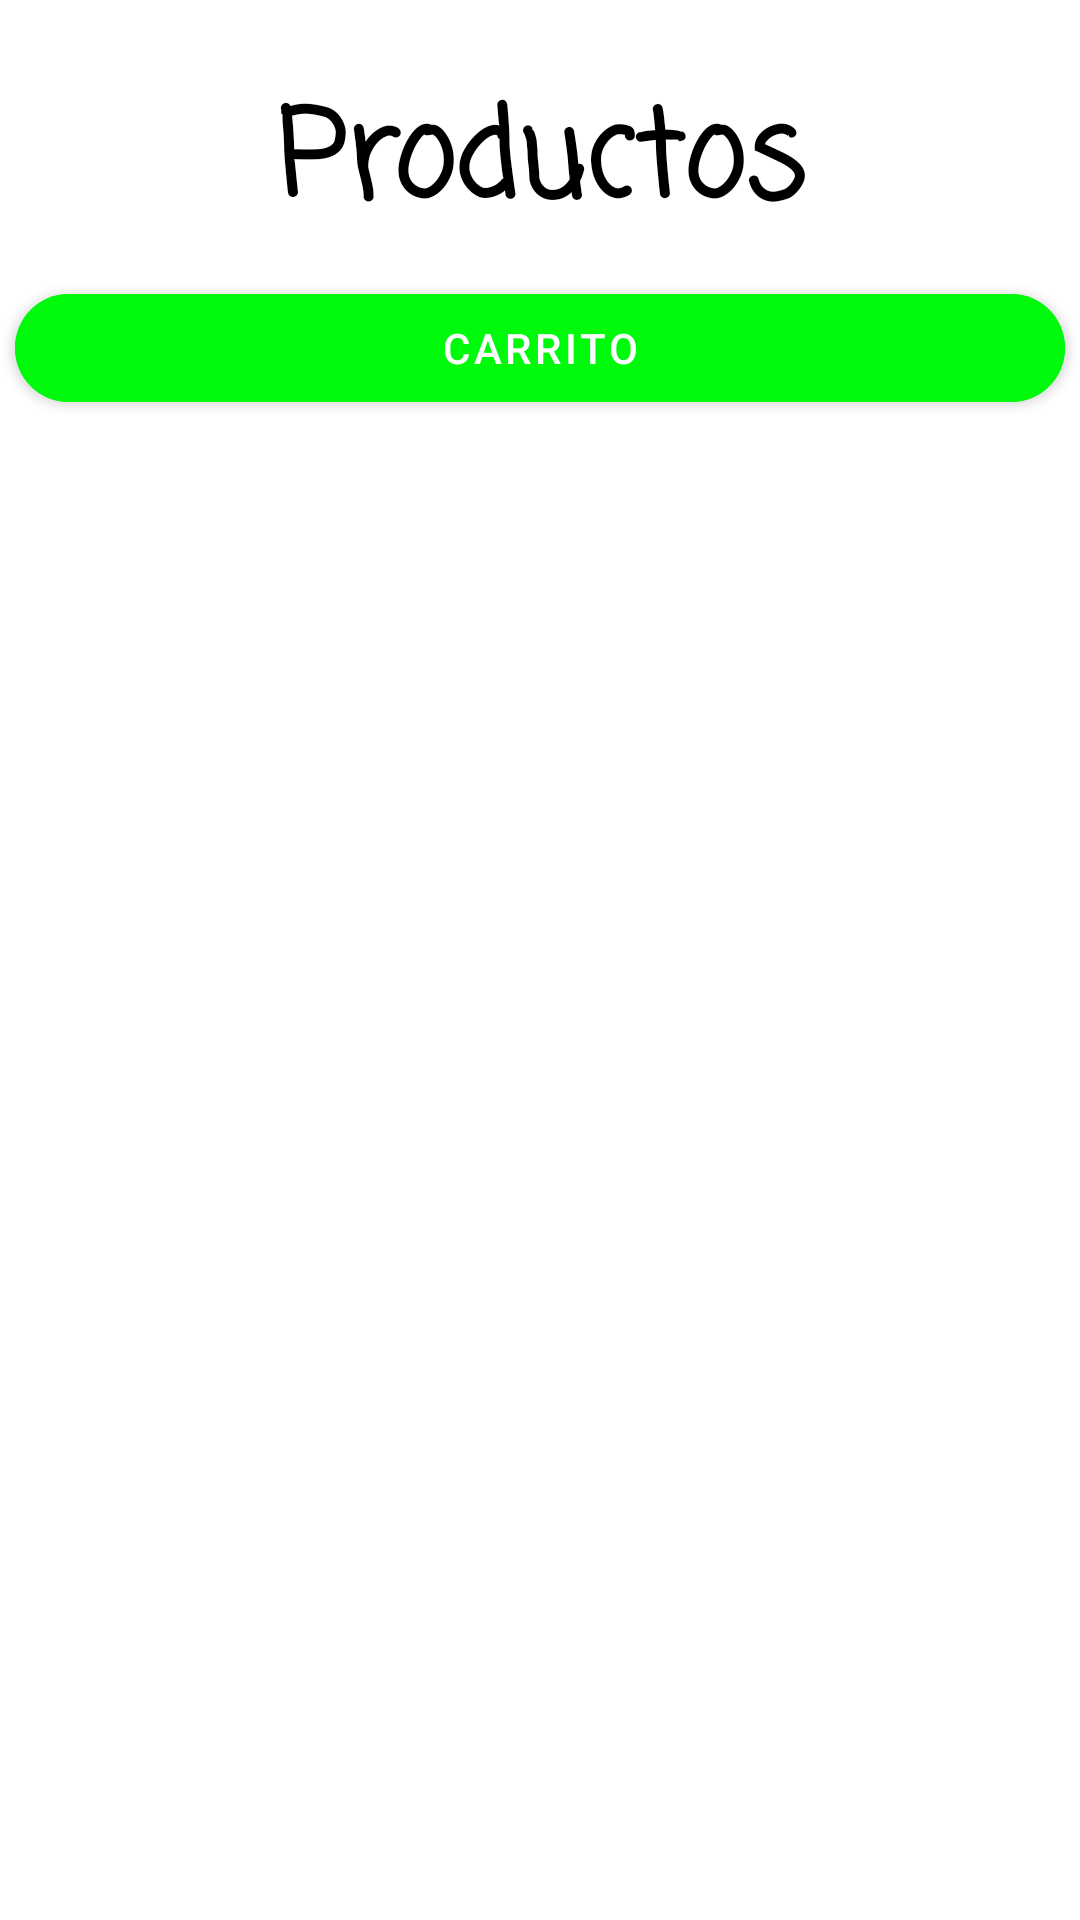

Layout XML and referenced resources for this Android screen:
<!-- AndroidManifest.xml: application theme Theme.Esummerce -->
<!-- res/layout/activity_products.xml -->
<?xml version="1.0" encoding="utf-8"?>
<androidx.constraintlayout.widget.ConstraintLayout xmlns:android="http://schemas.android.com/apk/res/android"
    xmlns:app="http://schemas.android.com/apk/res-auto"
    xmlns:tools="http://schemas.android.com/tools"
    android:layout_width="match_parent"
    android:layout_height="match_parent"
    tools:context=".ProductsActivity">

    <TextView
        android:id="@+id/textView3"
        android:layout_width="0dp"
        android:layout_height="wrap_content"
        android:layout_marginTop="24dp"
        android:fontFamily="casual"
        android:gravity="center"
        android:text="Productos"
        android:textColor="#000000"
        android:textSize="40dp"
        android:textStyle="bold"
        app:layout_constraintEnd_toEndOf="parent"
        app:layout_constraintHorizontal_bias="0.0"
        app:layout_constraintStart_toStartOf="parent"
        app:layout_constraintTop_toTopOf="parent" />

    <Button
        android:id="@+id/button3"
        android:layout_width="350"
        android:layout_height="wrap_content"
        android:layout_marginBottom="4dp"
        android:backgroundTint="#00FA0B"
        android:text="Carrito"
        app:cornerRadius="20"
        app:layout_constraintBottom_toTopOf="@+id/recicler"
        app:layout_constraintEnd_toEndOf="parent"
        app:layout_constraintStart_toStartOf="parent" />

    <androidx.recyclerview.widget.RecyclerView
        android:id="@+id/recicler"
        android:layout_width="0dp"
        android:layout_height="wrap_content"
        android:layout_marginStart="8dp"
        android:layout_marginTop="144dp"
        android:layout_marginEnd="8dp"
        app:layout_constraintEnd_toEndOf="parent"
        app:layout_constraintHorizontal_bias="1.0"
        app:layout_constraintStart_toStartOf="parent"
        app:layout_constraintTop_toTopOf="parent" />

</androidx.constraintlayout.widget.ConstraintLayout>
<!-- resources referenced by this layout -->
<resources>
  <style name="Theme.Esummerce" parent="Theme.MaterialComponents.DayNight.DarkActionBar">
          
          <item name="colorPrimary">@color/purple_500</item>
          <item name="colorPrimaryVariant">@color/purple_700</item>
          <item name="colorOnPrimary">@color/white</item>
          
          <item name="colorSecondary">@color/teal_200</item>
          <item name="colorSecondaryVariant">@color/teal_700</item>
          <item name="colorOnSecondary">@color/black</item>
          
          <item name="android:statusBarColor" tools:targetApi="l">?attr/colorPrimaryVariant</item>
          
      </style>
  <!-- not gathered from this repository: default colours our renderer supplied (Android Studio template values) -->
  <color name="purple_500">#FF6200EE</color>
  <color name="purple_700">#FF3700B3</color>
  <color name="teal_200">#FF03DAC5</color>
  <color name="teal_700">#FF018786</color>
  <color name="black">#FF000000</color>
  <color name="white">#FFFFFFFF</color>
</resources>
